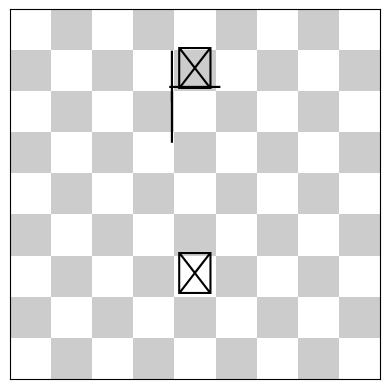

This chart was generated by the following Python code: (Note: this script raises an exception after producing the figure.)
import matplotlib.pyplot as plt
import numpy as np
#import matplotlib.image as mpimg

class pawn:
    
    #Constructor
    def __init__(self, x=0, y=0):
        self.x, self.y=x, y
    
    #Funcion de la clase para retornar una representacion de la clase en un string
    #si no se define esto, al llamar pawn bota la direccion del objeto
    def __repr__(self):
        return "["+str(self.x)+", "+str(self.y)+"]"
    
    #Movimiento:
    def left(self):
        if self.x < 0:
            self.x-=1
    def right(self):
        if self.x < 8:
            self.x+=1
    def up(self):
        if self.y > 0:
            self.y-=1
    def down(self):
        if self.y < 8:
            self.y+=1
    #Agregar validación cuando hayan 2 pawns adyacentes o 1 pawn y 1 pared
    #Imprime las coordenadas / para debug
    def coords(self):
        return [self.x, self.y]

class board_pawn:
    #Tablero que contiene pawns
    #Constructor
    def __init__(self):
        self.pawn_list={}
        self.board_wall=board_wall()
    
    #Añade el pawn a un diccionario
    def add_pawn(self, name, pawn):
        self.pawn_list[name]=pawn
    
    #Formatea el diccionario actual a una lista para usarlo en el drawBoard
    def board(self):
        board=[[0 for _ in range(9)] for _ in range(9)]
        for i in self.pawn_list:
            board[self.pawn_list[i].y][self.pawn_list[i].x]=1
        return board
    
    def check_ady_pawn(self, name):
        pawn_coord_list=[]
        for i in self.pawn_list.values():
            pawn_coord_list.append(tuple(i.coords()))
        if len(pawn_coord_list)!=len(set(pawn_coord_list)):
            return True
        return False
    
    def move_pawn(self, name, direction):
        x=self.pawn_list[name].x
        y=self.pawn_list[name].y
        fx=None
        fy=None
        move=[[],[]]
        if direction == "up":
            fx=x
            fy=y-1
            move=[[x, y], [fx, fy]]
            if move not in self.board_wall.restricted_moves():
                self.pawn_list[name].up()
        elif direction == "down":
            fx=x
            fy=y+1
            move=[[x, y], [fx, fy]]
            if move not in self.board_wall.restricted_moves():
                self.pawn_list[name].down()
        elif direction == "left":
            fx=x-1
            fy=y
            move=[[x, y], [fx, fy]]
            if move not in self.board_wall.restricted_moves():
                self.pawn_list[name].left()
        elif direction == "right":
            fx=x+1
            fy=y
            move=[[x, y], [fx, fy]]
            if move not in self.board_wall.restricted_moves():
                self.pawn_list[name].right()
        #logica si existe un pawn adyacente
        if self.check_ady_pawn(name):
            move_pawn(name, direction)

class wall:

    #Constructor
    def __init__(self, x=0, y=0, direction="left"):
        self.x, self.y, self.direction=x, y, direction
    
    def __repr__(self):
        return "["+str(self.x)+", "+str(self.y)+", " + self.direction + "]"

class board_wall:
    #Contenedor de paredes
    #Constructor
    def __init__(self):
        self.wall_list={}

    #Agrega wall al diccionario
    def add_wall(self, name, wall):
        self.wall_list[name]=wall

    def board(self):
        board=[[0 for _ in range(10)] for _ in range(10)]
        for_delete=[]
        for i in self.wall_list:
            if self.wall_list[i].direction == "left" and self.wall_list[i].x >= 2 and self.wall_list[i].y >= 1 and self.wall_list[i].y <= 8:
            
                board[self.wall_list[i].y][self.wall_list[i].x]=2
                board[self.wall_list[i].y][self.wall_list[i].x-1]=2
                

            elif self.wall_list[i].direction == "up" and self.wall_list[i].x <= 8 and self.wall_list[i].x >=1 and self.wall_list[i].y >= 2 and self.wall_list[i].y <= 9:
                board[self.wall_list[i].y][self.wall_list[i].x]=3
                board[self.wall_list[i].y-1][self.wall_list[i].x]=3
                
            else:
                for_delete.append(i)
                print("Invalid wall")
        for i in for_delete:
            del self.wall_list[i]
        return board
    def restricted_moves(self):
        invalid_moves=[]
        for i in self.wall_list:
            if self.wall_list[i].direction=="left":
                aux_wall=self.wall_list[i]
                invalid_moves.append([[aux_wall.x-1, aux_wall.y],[aux_wall.x-1, aux_wall.y-1]])
                invalid_moves.append([[aux_wall.x-1, aux_wall.y-1],[aux_wall.x-1, aux_wall.y]])
                invalid_moves.append([[aux_wall.x-2, aux_wall.y],[aux_wall.x-2, aux_wall.y-1]])
                invalid_moves.append([[aux_wall.x-2, aux_wall.y-1],[aux_wall.x-2, aux_wall.y]])
            elif self.wall_list[i].direction=="up":
                aux_wall=self.wall_list[i]
                invalid_moves.append([[aux_wall.x, aux_wall.y-2], [aux_wall.x-1, aux_wall.y-2]])
                invalid_moves.append([[aux_wall.x-1, aux_wall.y-2], [aux_wall.x, aux_wall.y-2]])
                invalid_moves.append([[aux_wall.x, aux_wall.y-1], [aux_wall.x-1, aux_wall.y-1]])
                invalid_moves.append([[aux_wall.x-1, aux_wall.y-1], [aux_wall.x, aux_wall.y-1]])
        return invalid_moves

def drawBoard(board_pawn, board_wall):
    n = len(board_pawn)
    tablero = np.zeros((n ,n, 3)) # Matriz de ceros. Doble paréntesis porque es inmutable (dupla)
    tablero += 0.8 # Degradado de color
    tablero[ ::2,  ::2] =1
    tablero[1::2, 1::2] =1 #Crea rejilla con 0.8 y 1 intercaladamente
    fig, ax = plt.subplots() #Subplots: funcion similar a buffer pero para gráficos estdísticos
    ax.imshow(tablero, interpolation='nearest')
    
    #g[posicion][valor]
    #g[fila][columna]=valor
    for y in range(len(board_pawn)):
        for x in range(len(board_pawn[y])):
            if board_pawn[y][x]==0:
                continue
            ax.text(x, y, u'\u2655', size=30, ha='center', va='center')
    for y in range(len(board_wall)):
        for x in range(len(board_wall[y])):
            if board_wall[y][x]==0:
                continue
            elif board_wall[y][x]==2:
                ax.text(x-1, y-.5, '\u2015', size=43, ha='center', va='center')
            elif board_wall[y][x]==3:
                ax.text(x-.5, y-1, '\u2015', size=43, rotation=90, ha='center', va='center')
    ax.set(xticks=[], yticks=[]) #no mostrar líneas de separación cartesianas
    ax.axis('image')
    plt.show()

b1=board_pawn()
b1.add_pawn("p1", pawn(4, 1))
b1.add_pawn("p2", pawn(4, 6))
b1.board_wall.add_wall("w2", wall(5, 2, "left"))

b1.board_wall.add_wall("w1", wall(4, 3, "up"))
ya=b1.board_wall.board()
for i in ya:
    print(i)

#print(b1.board_wall.restricted_moves())
b1.move_pawn("p1", "down")
drawBoard(b1.board(), b1.board_wall.board())

#creamos el tablero de piezas
b1=board_pawn()

#añadimos dos piezas al tablero
b1.add_pawn("p1", pawn(4, 5))
b1.add_pawn("p2", pawn(4, 6))
#imprimimos las piezas y sus posiciones
print(b1.pawn_list)

#imprimimos el resultado de b1.board()
print(b1.board())

#dibujamos el tablero
drawBoard(b1.board(), bwall.board())


b1.move_pawn("p2", "up") #p1 se mueve a la izq

#print(b1.pawn_list)
#print(b1.board())
drawBoard(b1.board(), bwall.board())